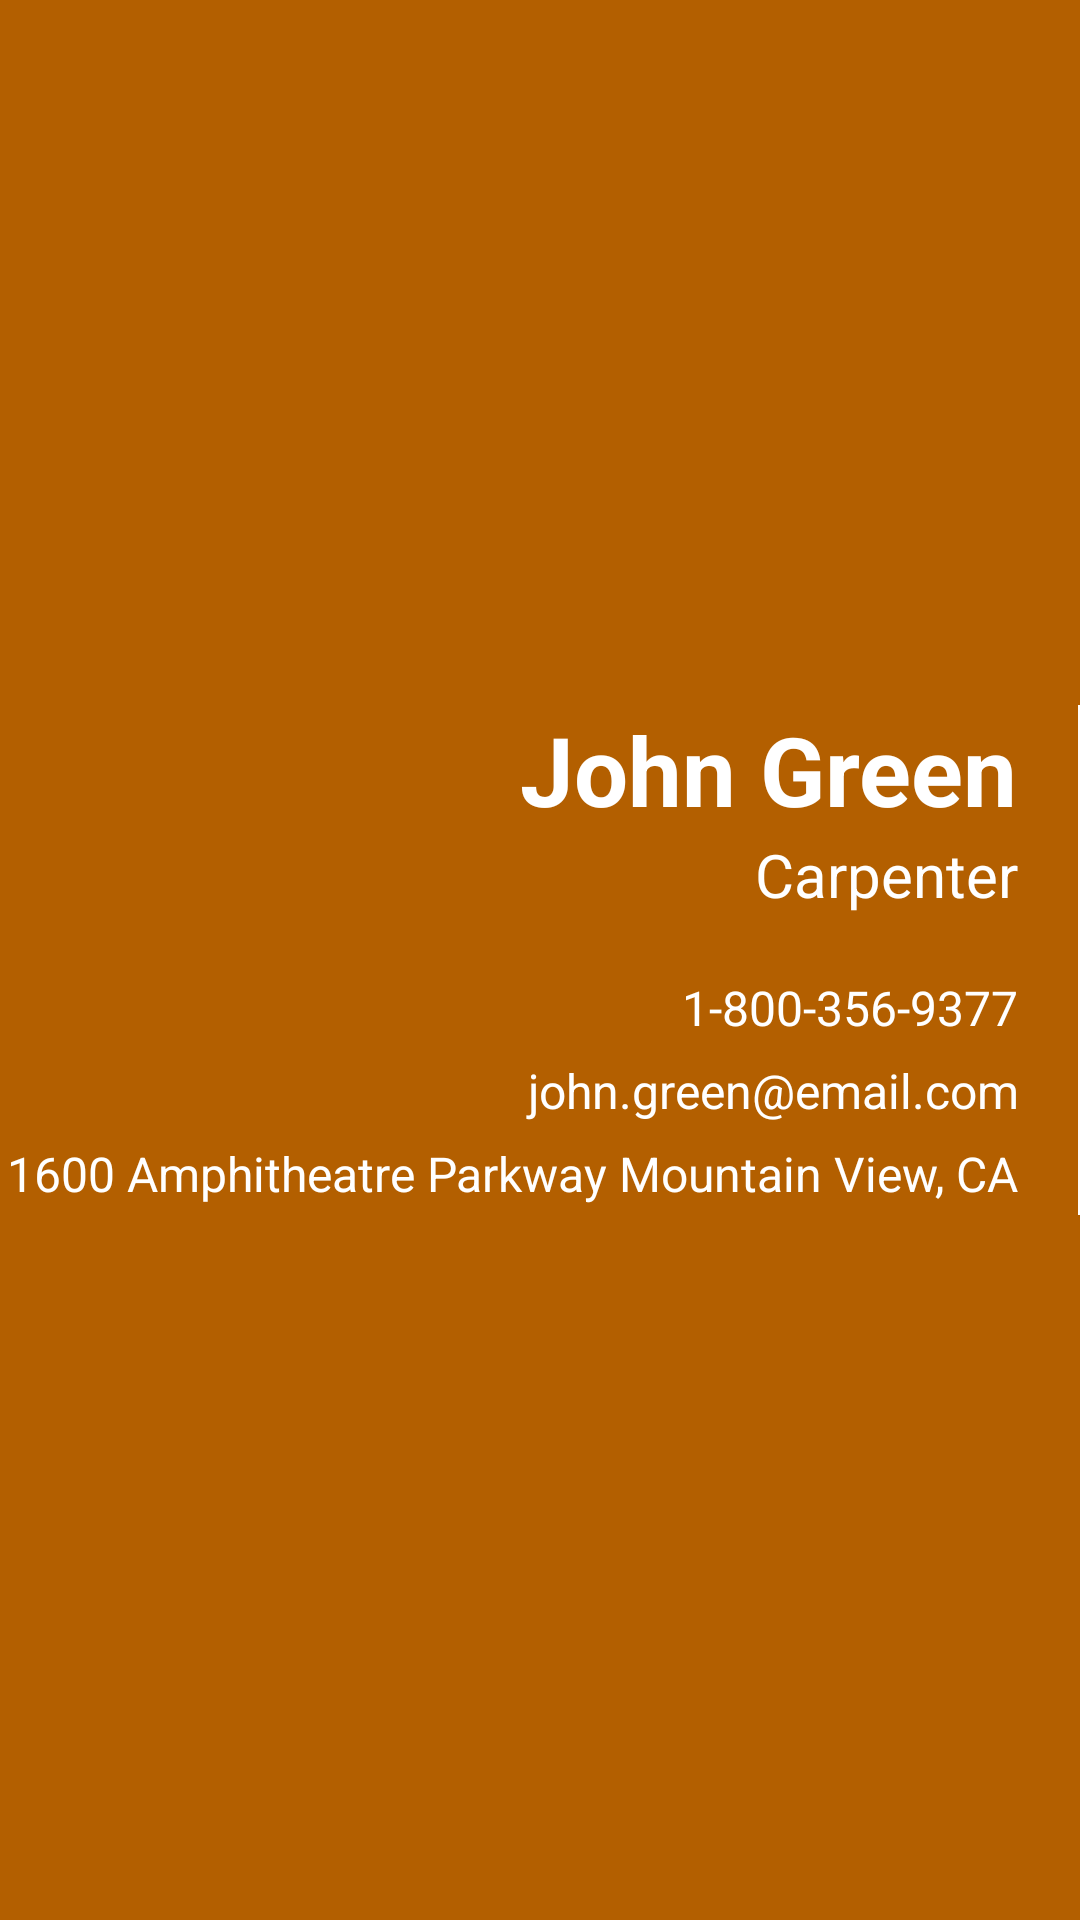

Layout XML and referenced resources for this Android screen:
<!-- AndroidManifest.xml: application theme AppTheme -->
<!-- res/layout/card_layout_3.xml -->
<RelativeLayout xmlns:android="http://schemas.android.com/apk/res/android"
    android:layout_width="match_parent"
    android:layout_height="match_parent"
    android:background="@color/orange_card"
    android:paddingBottom="@dimen/activity_vertical_margin"
    android:paddingLeft="@dimen/activity_horizontal_margin"
    android:paddingRight="@dimen/activity_horizontal_margin"
    android:paddingTop="@dimen/activity_vertical_margin">


    <LinearLayout
        android:layout_width="match_parent"
        android:layout_height="wrap_content"
        android:layout_centerInParent="true"
        android:orientation="horizontal">

        <LinearLayout
            android:layout_width="0dip"
            android:layout_height="wrap_content"
            android:layout_weight="1"
            android:orientation="vertical"
            android:paddingRight="20dp">

            <LinearLayout
                android:layout_width="match_parent"
                android:layout_height="wrap_content"
                android:gravity="right"
                android:orientation="horizontal">

                <TextView
                    android:id="@+id/first_name"
                    android:layout_width="wrap_content"
                    android:layout_height="wrap_content"
                    android:text="John"
                    android:textColor="@android:color/white"
                    android:maxLines="1"
                    android:textSize="32sp"
                    android:textStyle="bold" />

                <TextView
                    android:layout_width="wrap_content"
                    android:layout_height="wrap_content"
                    android:text=" "
                    android:textColor="@android:color/white"
                    android:textSize="32sp"
                    android:textStyle="bold" />

                <TextView
                    android:id="@+id/last_name"
                    android:layout_width="wrap_content"
                    android:maxLines="1"
                    android:layout_height="wrap_content"
                    android:text="Green"
                    android:textColor="@android:color/white"
                    android:textSize="32sp"
                    android:textStyle="bold" />
            </LinearLayout>

            <TextView
                android:id="@+id/title"
                android:layout_width="match_parent"
                android:layout_height="wrap_content"
                android:maxLines="1"
                android:layout_weight="1"
                android:gravity="right"
                android:text="Carpenter"
                android:textColor="@android:color/white"
                android:textSize="20sp" />

            <TextView
                android:id="@+id/phone"
                android:layout_width="match_parent"
                android:layout_height="wrap_content"
                android:layout_marginBottom="3dp"
                android:maxLines="1"
                android:layout_marginTop="20dp"
                android:gravity="right"
                android:text="1-800-356-9377"
                android:textColor="@android:color/white"
                android:textSize="16sp" />

            <TextView
                android:id="@+id/email"
                android:layout_width="match_parent"
                android:layout_height="wrap_content"
                android:layout_marginBottom="3dp"
                android:layout_marginTop="3dp"
                android:gravity="right"
                android:maxLines="1"
                android:text="john.green@email.com"
                android:textColor="@android:color/white"
                android:textSize="16sp" />

            <TextView
                android:id="@+id/address"
                android:layout_width="match_parent"
                android:layout_height="wrap_content"
                android:layout_below="@+id/info_container"
                android:layout_marginBottom="3dp"
                android:layout_marginTop="3dp"
                android:gravity="right"
                android:text="1600 Amphitheatre Parkway Mountain View, CA"
                android:textColor="@android:color/white"
                android:textSize="16sp" />
        </LinearLayout>

        <View
            android:layout_width="1dp"
            android:layout_height="match_parent"
            android:background="@android:color/white" />
    </LinearLayout>

</RelativeLayout>
<!-- resources referenced by this layout -->
<resources>
  <color name="orange_card">#FFB35F00</color>
  <style name="AppTheme" parent="@style/Theme.AppCompat.Light.DarkActionBar">
          <item name="android:actionBarStyle">@style/MyActionBar</item>
          <item name="actionBarStyle">@style/MyActionBar</item>
      </style>
  <style name="MyActionBar" parent="@style/Widget.AppCompat.Light.ActionBar.Solid.Inverse">
          <item name="android:background">@color/actionbat_background</item>
          <item name="background">@color/actionbat_background</item>
      </style>
  <color name="actionbat_background">#FF28416D</color>
</resources>
